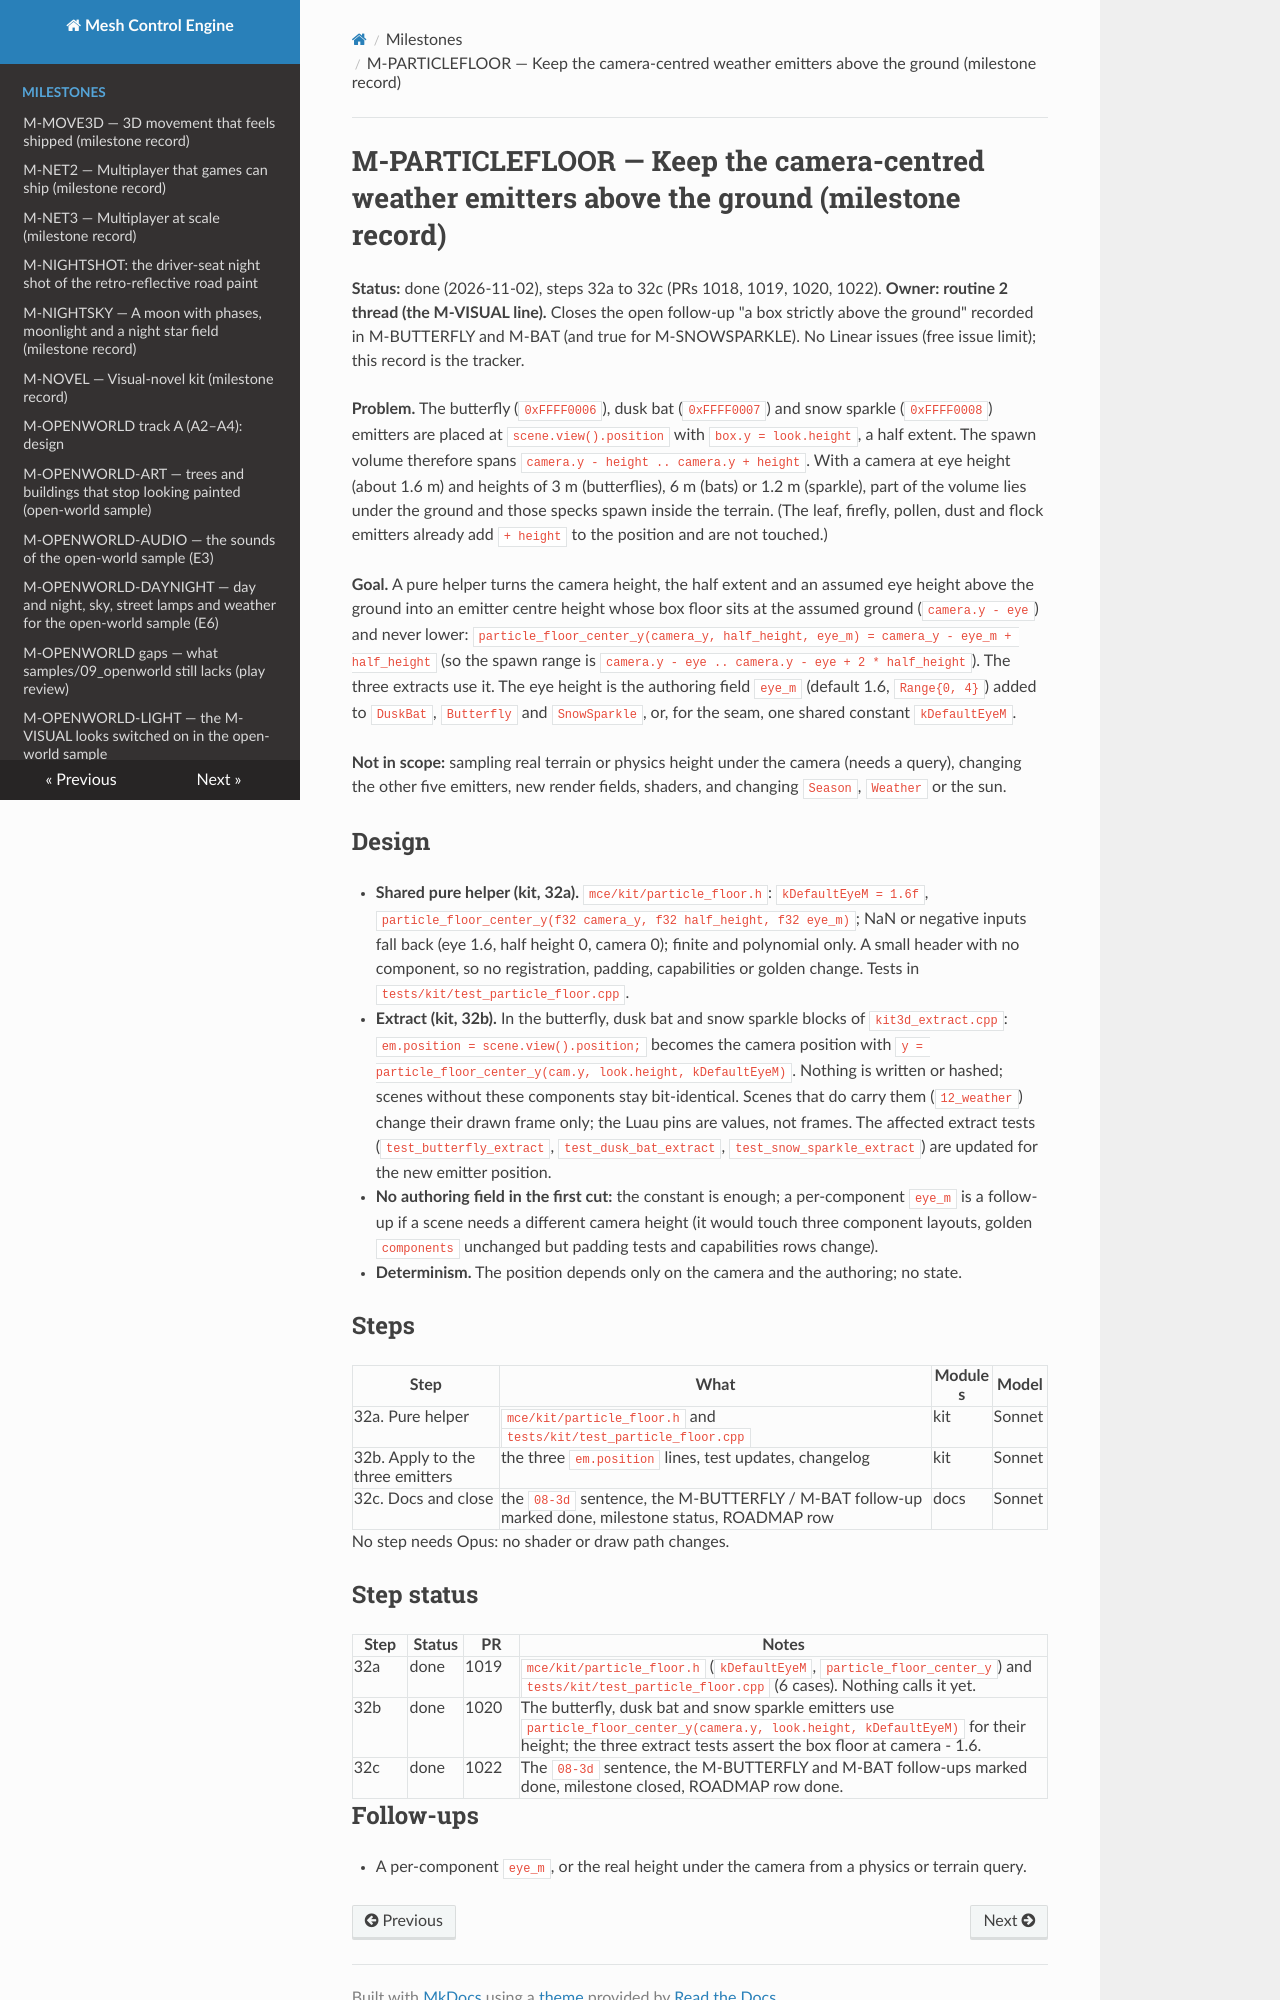

repository: sberkan09/mesh_control_engine · page: milestones/M-PARTICLEFLOOR/index.html · generator: mkdocs

# M-PARTICLEFLOOR — Keep the camera-centred weather emitters above the ground (milestone record)

**Status:** done (2026-11-02), steps 32a to 32c (PRs 1018, 1019, 1020, 1022). **Owner: routine 2 thread (the M-VISUAL line).** Closes the open follow-up "a box strictly above the ground" recorded in M-BUTTERFLY and M-BAT (and true for M-SNOWSPARKLE). No Linear issues (free issue limit); this record is the tracker.

**Problem.** The butterfly (`0xFFFF0006`), dusk bat (`0xFFFF0007`) and snow sparkle (`0xFFFF0008`) emitters are placed at `scene.view().position` with `box.y = look.height`, a half extent. The spawn volume therefore spans `camera.y - height .. camera.y + height`. With a camera at eye height (about 1.6 m) and heights of 3 m (butterflies), 6 m (bats) or 1.2 m (sparkle), part of the volume lies under the ground and those specks spawn inside the terrain. (The leaf, firefly, pollen, dust and flock emitters already add `+ height` to the position and are not touched.)

**Goal.** A pure helper turns the camera height, the half extent and an assumed eye height above the ground into an emitter centre height whose box floor sits at the assumed ground (`camera.y - eye`) and never lower: `particle_floor_center_y(camera_y, half_height, eye_m) = camera_y - eye_m + half_height` (so the spawn range is `camera.y - eye .. camera.y - eye + 2 * half_height`). The three extracts use it. The eye height is the authoring field `eye_m` (default 1.6, `Range{0, 4}`) added to `DuskBat`, `Butterfly` and `SnowSparkle`, or, for the seam, one shared constant `kDefaultEyeM`.

**Not in scope:** sampling real terrain or physics height under the camera (needs a query), changing the other five emitters, new render fields, shaders, and changing `Season`, `Weather` or the sun.

## Design

- **Shared pure helper (kit, 32a).** `mce/kit/particle_floor.h`: `kDefaultEyeM = 1.6f`, `particle_floor_center_y(f32 camera_y, f32 half_height, f32 eye_m)`; NaN or negative inputs fall back (eye 1.6, half height 0, camera 0); finite and polynomial only. A small header with no component, so no registration, padding, capabilities or golden change. Tests in `tests/kit/test_particle_floor.cpp`.
- **Extract (kit, 32b).** In the butterfly, dusk bat and snow sparkle blocks of `kit3d_extract.cpp`: `em.position = scene.view().position;` becomes the camera position with `y = particle_floor_center_y(cam.y, look.height, kDefaultEyeM)`. Nothing is written or hashed; scenes without these components stay bit-identical. Scenes that do carry them (`12_weather`) change their drawn frame only; the Luau pins are values, not frames. The affected extract tests (`test_butterfly_extract`, `test_dusk_bat_extract`, `test_snow_sparkle_extract`) are updated for the new emitter position.
- **No authoring field in the first cut:** the constant is enough; a per-component `eye_m` is a follow-up if a scene needs a different camera height (it would touch three component layouts, golden `components` unchanged but padding tests and capabilities rows change).
- **Determinism.** The position depends only on the camera and the authoring; no state.

## Steps

| Step | What | Modules | Model |
|---|---|---|---|
| 32a. Pure helper | `mce/kit/particle_floor.h` and `tests/kit/test_particle_floor.cpp` | kit | Sonnet |
| 32b. Apply to the three emitters | the three `em.position` lines, test updates, changelog | kit | Sonnet |
| 32c. Docs and close | the `08-3d` sentence, the M-BUTTERFLY / M-BAT follow-up marked done, milestone status, ROADMAP row | docs | Sonnet |

No step needs Opus: no shader or draw path changes.

## Step status

| Step | Status | PR | Notes |
|---|---|---|---|
| 32a | done | 1019 | `mce/kit/particle_floor.h` (`kDefaultEyeM`, `particle_floor_center_y`) and `tests/kit/test_particle_floor.cpp` (6 cases). Nothing calls it yet. |
| 32b | done | 1020 | The butterfly, dusk bat and snow sparkle emitters use `particle_floor_center_y(camera.y, look.height, kDefaultEyeM)` for their height; the three extract tests assert the box floor at camera - 1.6. |
| 32c | done | 1022 | The `08-3d` sentence, the M-BUTTERFLY and M-BAT follow-ups marked done, milestone closed, ROADMAP row done. |
